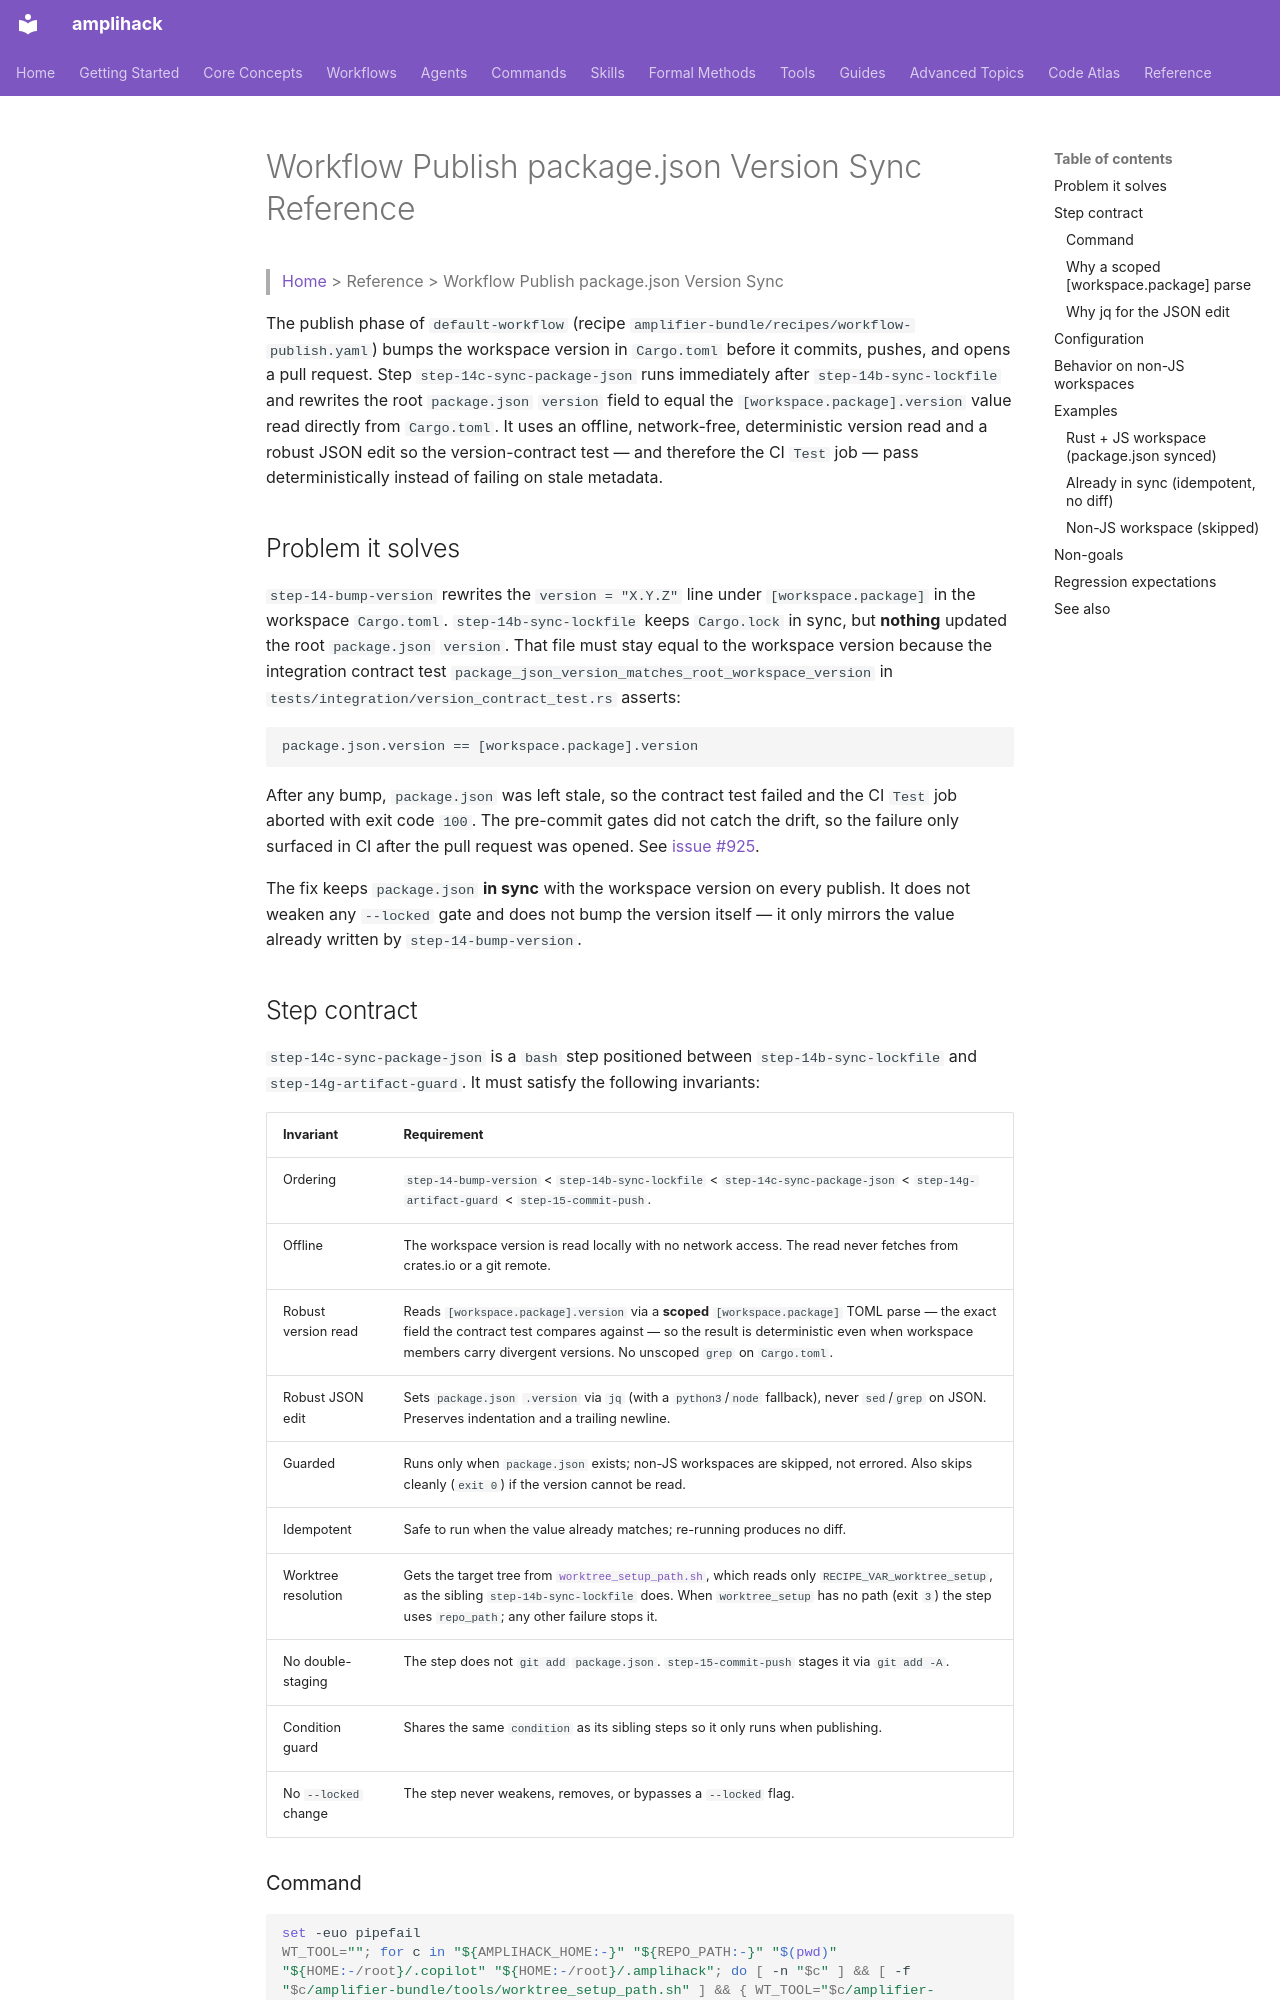

repository: rysweet/amplihack-rs · page: reference/workflow-publish-package-json-sync/index.html · generator: mkdocs

---
title: "Workflow Publish package.json Version Sync Reference"
description: "Contract for the offline step that syncs root package.json version to the bumped [workspace.package].version so the version-contract test and CI Test job pass."
last_updated: 2026-07-15
review_schedule: quarterly
owner: amplihack
doc_type: reference
---

# Workflow Publish package.json Version Sync Reference

> [Home](../index.md) > Reference > Workflow Publish package.json Version Sync

The publish phase of `default-workflow` (recipe
`amplifier-bundle/recipes/workflow-publish.yaml`) bumps the workspace version in
`Cargo.toml` before it commits, pushes, and opens a pull request. Step
`step-14c-sync-package-json` runs immediately after `step-14b-sync-lockfile` and
rewrites the root `package.json` `version` field to equal the
`[workspace.package].version` value read directly from `Cargo.toml`. It uses an
offline, network-free, deterministic version read and a robust JSON edit so the
version-contract test — and therefore the CI `Test` job — pass deterministically
instead of failing on stale metadata.

## Problem it solves

`step-14-bump-version` rewrites the `version = "X.Y.Z"` line under
`[workspace.package]` in the workspace `Cargo.toml`. `step-14b-sync-lockfile`
keeps `Cargo.lock` in sync, but **nothing** updated the root `package.json`
`version`. That file must stay equal to the workspace version because the
integration contract test
`package_json_version_matches_root_workspace_version` in
`tests/integration/version_contract_test.rs` asserts:

```text
package.json.version == [workspace.package].version
```

After any bump, `package.json` was left stale, so the contract test failed and
the CI `Test` job aborted with exit code `100`. The pre-commit gates did not
catch the drift, so the failure only surfaced in CI after the pull request was
opened. See
[issue #925](https://github.com/rysweet/amplihack-rs/issues/925).

The fix keeps `package.json` **in sync** with the workspace version on every
publish. It does not weaken any `--locked` gate and does not bump the version
itself — it only mirrors the value already written by `step-14-bump-version`.

## Step contract

`step-14c-sync-package-json` is a `bash` step positioned between
`step-14b-sync-lockfile` and `step-14g-artifact-guard`. It must satisfy the
following invariants:

| Invariant | Requirement |
| --- | --- |
| Ordering | `step-14-bump-version` < `step-14b-sync-lockfile` < `step-14c-sync-package-json` < `step-14g-artifact-guard` < `step-15-commit-push`. |
| Offline | The workspace version is read locally with no network access. The read never fetches from crates.io or a git remote. |
| Robust version read | Reads `[workspace.package].version` via a **scoped** `[workspace.package]` TOML parse — the exact field the contract test compares against — so the result is deterministic even when workspace members carry divergent versions. No unscoped `grep` on `Cargo.toml`. |
| Robust JSON edit | Sets `package.json` `.version` via `jq` (with a `python3`/`node` fallback), never `sed`/`grep` on JSON. Preserves indentation and a trailing newline. |
| Guarded | Runs only when `package.json` exists; non-JS workspaces are skipped, not errored. Also skips cleanly (`exit 0`) if the version cannot be read. |
| Idempotent | Safe to run when the value already matches; re-running produces no diff. |
| Worktree resolution | Gets the target tree from [`worktree_setup_path.sh`](../../amplifier-bundle/tools/worktree_setup_path.sh), which reads only `RECIPE_VAR_worktree_setup`, as the sibling `step-14b-sync-lockfile` does. When `worktree_setup` has no path (exit `3`) the step uses `repo_path`; any other failure stops it. |
| No double-staging | The step does not `git add` `package.json`. `step-15-commit-push` stages it via `git add -A`. |
| Condition guard | Shares the same `condition` as its sibling steps so it only runs when publishing. |
| No `--locked` change | The step never weakens, removes, or bypasses a `--locked` flag. |
